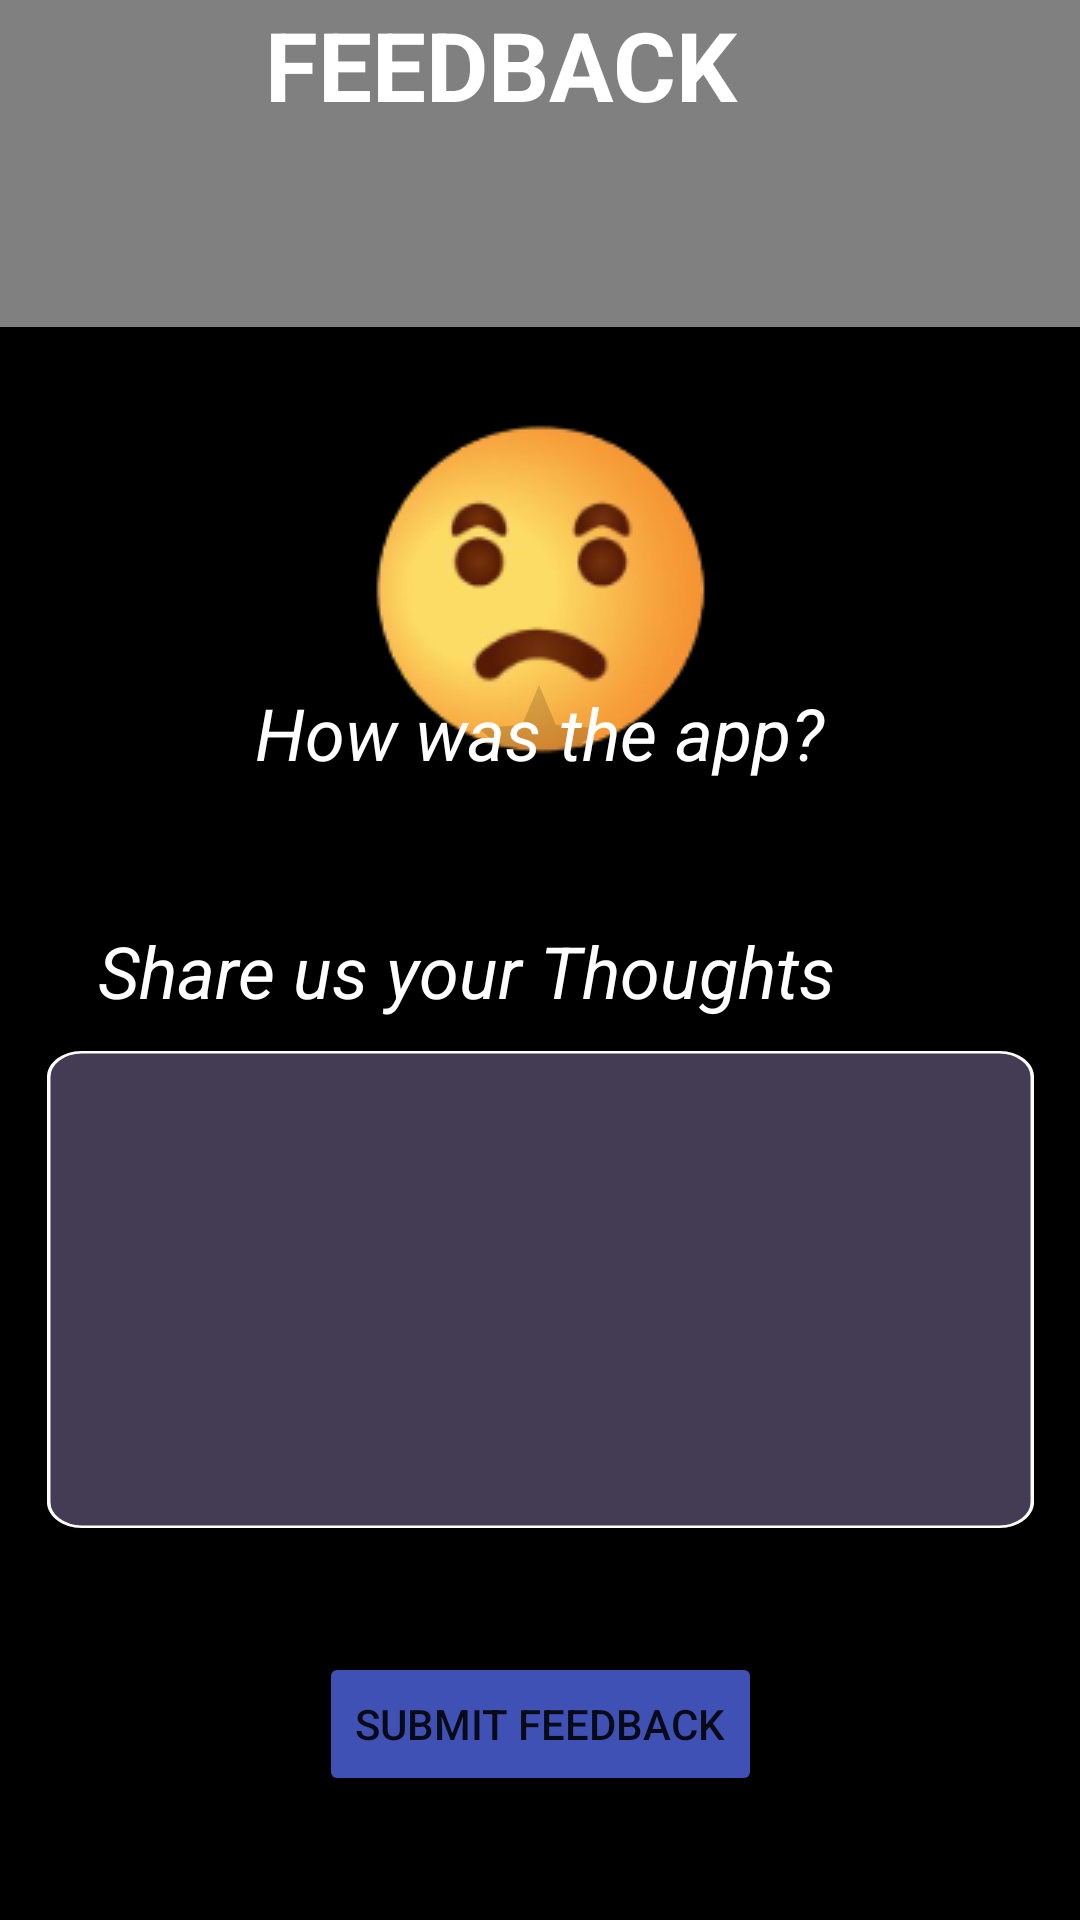

Android layout source for this screen:
<!-- AndroidManifest.xml: application theme Theme.HairstyleRecommendation -->
<!-- res/layout/userfeedback.xml -->
<?xml version="1.0" encoding="utf-8"?>
<androidx.constraintlayout.widget.ConstraintLayout
    xmlns:android="http://schemas.android.com/apk/res/android"
    xmlns:app="http://schemas.android.com/apk/res-auto"
    xmlns:tools="http://schemas.android.com/tools"
    android:layout_width="match_parent"
    android:layout_height="match_parent"
    android:background="@color/white">




    <View
        android:id="@+id/topBackground"
        android:layout_width="412dp"
        android:layout_height="203dp"
        android:background="@color/gray"
        app:layout_constraintBottom_toTopOf="@+id/emojiImageView"
        app:layout_constraintEnd_toEndOf="parent"
        app:layout_constraintStart_toStartOf="parent"
        app:layout_constraintTop_toTopOf="parent"
        app:layout_constraintVertical_bias="0.0" />


    <TextView
        android:layout_width="wrap_content"
        android:layout_height="wrap_content"
        android:text="FEEDBACK"
        android:textColor="@color/white"
        android:textSize="32dp"
        android:textStyle="bold"


        app:layout_constraintEnd_toEndOf="parent"
        app:layout_constraintStart_toStartOf="@+id/topBackground"
        tools:layout_editor_absoluteY="51dp">


    </TextView>

    <ImageView
        android:id="@+id/backFeed"
        android:layout_width="56dp"
        android:layout_height="54dp"
        android:background="@drawable/backbutton"
        app:layout_constraintBottom_toBottomOf="parent"
        app:layout_constraintEnd_toEndOf="parent"
        app:layout_constraintHorizontal_bias="0.0"
        app:layout_constraintStart_toStartOf="parent"
        app:layout_constraintTop_toTopOf="parent"
        app:layout_constraintVertical_bias="0.0">


    </ImageView>

    <View
        android:id="@+id/bottomBackground"
        android:layout_width="408dp"
        android:layout_height="531dp"
        android:background="@color/black"
        app:layout_constraintBottom_toBottomOf="parent"
        app:layout_constraintEnd_toEndOf="parent"
        app:layout_constraintStart_toStartOf="parent">


    </View>


    <ImageView
        android:id="@+id/emojiImageView"
        android:layout_width="wrap_content"
        android:layout_height="wrap_content"
        android:layout_marginTop="140dp"
        android:contentDescription="Smiley Emoji"
        android:src="@drawable/sad"
        app:layout_constraintBottom_toTopOf="@+id/givefeedback2"
        app:layout_constraintEnd_toEndOf="parent"
        app:layout_constraintHorizontal_bias="0.498"
        app:layout_constraintStart_toStartOf="parent"
        app:layout_constraintTop_toTopOf="parent"
        app:layout_constraintVertical_bias="0.0" />

    <RatingBar
        android:id="@+id/ratingBar"
        android:layout_width="wrap_content"
        android:layout_height="wrap_content"
        android:layoutDirection="ltr"
        android:numStars="5"
        android:stepSize="1"
        app:layout_constraintBottom_toBottomOf="parent"
        app:layout_constraintEnd_toEndOf="parent"
        app:layout_constraintHorizontal_bias="0.497"
        app:layout_constraintStart_toStartOf="parent"
        app:layout_constraintTop_toTopOf="parent"
        app:layout_constraintVertical_bias="0.385" />

    <EditText
        android:id="@+id/editTextTextMultiLine"
        android:layout_width="329dp"
        android:layout_height="159dp"
        android:background="@drawable/commentholder"
        android:ems="10"
        android:gravity="start|top"
        android:inputType="textMultiLine"
        android:padding="25dp"
        android:textSize="15dp"
        app:layout_constraintBottom_toBottomOf="parent"
        app:layout_constraintEnd_toEndOf="parent"
        app:layout_constraintStart_toStartOf="parent"
        app:layout_constraintTop_toTopOf="@+id/bottomBackground"
        app:layout_constraintVertical_bias="0.649"
        tools:ignore="MissingConstraints" />

    <Button
        android:id="@+id/subFeed"
        android:layout_width="wrap_content"
        android:layout_height="wrap_content"
        android:layout_gravity="center"
        android:backgroundTint="#3F51B5"
        android:text="Submit Feedback"
        app:layout_constraintBottom_toBottomOf="parent"
        app:layout_constraintEnd_toEndOf="parent"
        app:layout_constraintStart_toStartOf="parent"
        app:layout_constraintTop_toBottomOf="@+id/editTextTextMultiLine" />

    <TextView
        android:id="@+id/givefeedback"
        android:layout_width="281dp"
        android:layout_height="43dp"
        android:text="Share us your Thoughts"

        android:textColor="@color/white"
        android:textSize="24sp"
        android:textStyle="italic"
        app:layout_constraintBottom_toTopOf="@+id/editTextTextMultiLine"
        app:layout_constraintEnd_toEndOf="parent"
        app:layout_constraintHorizontal_bias="0.415"
        app:layout_constraintStart_toStartOf="parent"
        app:layout_constraintTop_toTopOf="parent"
        app:layout_constraintVertical_bias="1.0" />

    <TextView
        android:id="@+id/givefeedback2"
        android:layout_width="210dp"
        android:layout_height="32dp"
        android:layout_marginBottom="380dp"
        android:text="How was the app?"
        android:textAlignment="center"
        android:textColor="@color/white"
        android:textSize="24sp"
        android:textStyle="italic"
        app:layout_constraintBottom_toBottomOf="parent"
        app:layout_constraintEnd_toEndOf="parent"
        app:layout_constraintHorizontal_bias="0.497"
        app:layout_constraintStart_toStartOf="parent" />


</androidx.constraintlayout.widget.ConstraintLayout>
<!-- resources referenced by this layout -->
<resources>
  <color name="black">#FF000000</color>
  <color name="gray">#808080</color>
  <color name="white">#FFFFFFFF</color>
  <!-- drawable commentholder (drawable) -->
  <vector
  xmlns:android="http://schemas.android.com/apk/res/android"
  xmlns:aapt="http://schemas.android.com/aapt"
  android:width="284dp"
  android:height="184dp"
  android:viewportWidth="284"
  android:viewportHeight="184"
      >
  <group>
      <clip-path
          android:pathData="M10 0H274C279.523 0 284 4.47715 284 10V174C284 179.523 279.523 184 274 184H10C4.47715 184 0 179.523 0 174V10C0 4.47715 4.47715 0 10 0Z"
          />
      <path
          android:pathData="M0 0V184H284V0"
          android:fillColor="#443C54"
          />
      <path
          android:pathData="M10 0H274C279.523 0 284 4.47715 284 10V174C284 179.523 279.523 184 274 184H10C4.47715 184 0 179.523 0 174V10C0 4.47715 4.47715 0 10 0Z"
          android:strokeWidth="2"
          android:strokeColor="#FFFFFF"
          />
  </group>
  </vector>
  <!-- drawable sad: png bitmap (drawable, 16815 bytes) -->
  <style name="Theme.HairstyleRecommendation" parent="Theme.MaterialComponents.DayNight.NoActionBar">
          
          <item name="colorPrimary">@color/purple_500</item>
          <item name="colorPrimaryVariant">@color/purple_700</item>
          <item name="colorOnPrimary">@color/white</item>
          
          <item name="colorSecondary">@color/teal_200</item>
          <item name="colorSecondaryVariant">@color/teal_700</item>
          <item name="colorOnSecondary">@color/black</item>
          
          <item name="android:statusBarColor">?attr/colorPrimaryVariant</item>
          
      </style>
  <color name="purple_500">#FF6200EE</color>
  <color name="purple_700">#FF3700B3</color>
  <color name="teal_200">#FF03DAC5</color>
  <color name="teal_700">#FF018786</color>
</resources>
